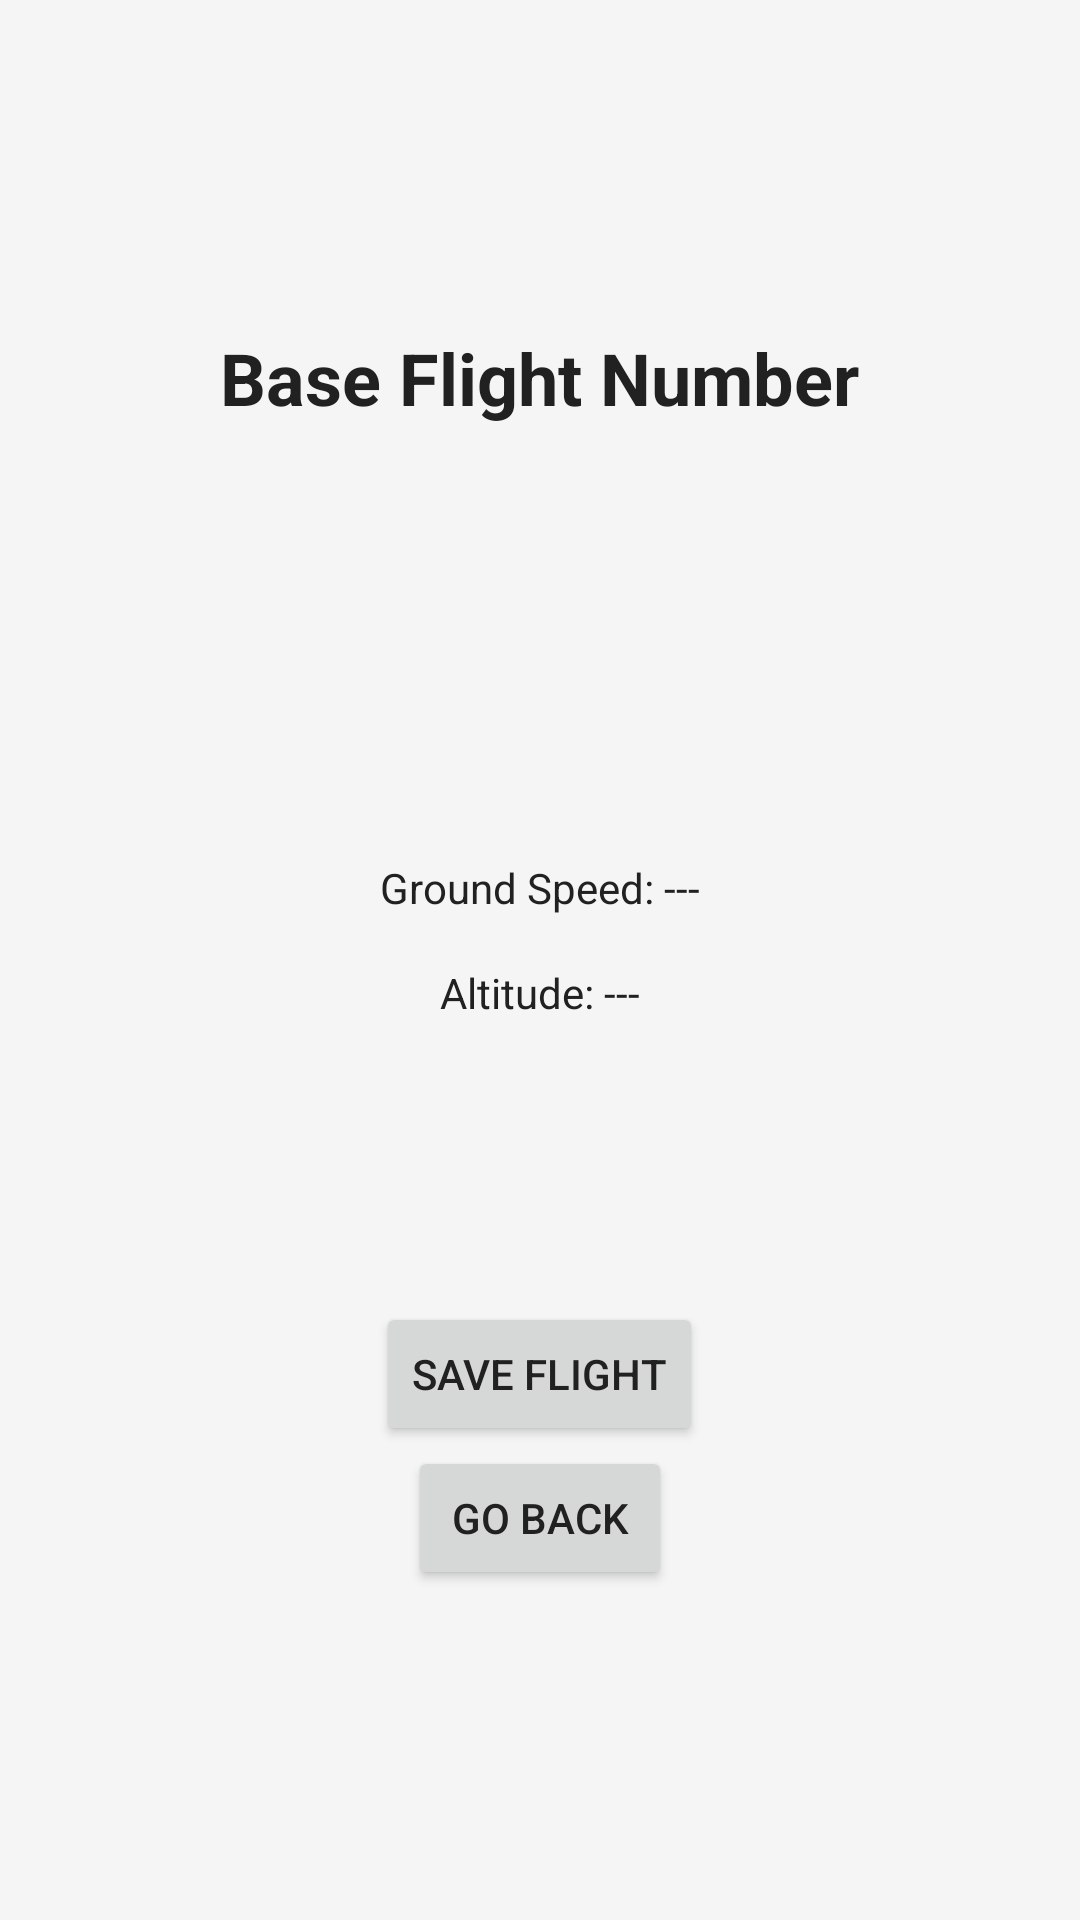

Layout XML and referenced resources for this Android screen:
<!-- AndroidManifest.xml: application theme Theme.PlaneSpot -->
<!-- res/layout/activity_basic_flight.xml -->
<?xml version="1.0" encoding="utf-8"?>
<androidx.constraintlayout.widget.ConstraintLayout xmlns:android="http://schemas.android.com/apk/res/android"
    xmlns:app="http://schemas.android.com/apk/res-auto"
    xmlns:tools="http://schemas.android.com/tools"
    android:id="@+id/main"
    android:layout_width="match_parent"
    android:layout_height="match_parent"
    tools:context=".EnrichedFlightActivity">

    <LinearLayout
        android:layout_width="match_parent"
        android:layout_height="match_parent"
        android:orientation="vertical"
        android:padding="24dp">

        <Space
            android:layout_width="match_parent"
            android:layout_height="0dp"
            android:layout_weight="1" />

        <TextView
            android:id="@+id/flight_number"
            android:layout_width="wrap_content"
            android:layout_height="wrap_content"
            android:layout_gravity="center_horizontal"
            android:textSize="24sp"
            android:textStyle="bold"
            android:text="@string/flight_number"
            android:paddingBottom="8dp" />

        <Space
            android:layout_width="match_parent"
            android:layout_height="0dp"
            android:layout_weight=".5" />

        <Space
            android:layout_width="match_parent"
            android:layout_height="0dp"
            android:layout_weight="1" />

        <LinearLayout
            android:layout_width="match_parent"
            android:layout_height="wrap_content"
            android:orientation="vertical"
            android:gravity="center">

            <LinearLayout
                android:layout_width="match_parent"
                android:layout_height="wrap_content"
                android:orientation="horizontal"
                android:gravity="center_horizontal">

                <TextView
                    android:id="@+id/flight_speed"
                    android:layout_width="wrap_content"
                    android:layout_height="wrap_content"
                    android:layout_gravity="center_horizontal"
                    android:text="@string/flight_speed_unknown"
                    android:padding="8dp" />

            </LinearLayout>



            <LinearLayout
                android:layout_width="match_parent"
                android:layout_height="wrap_content"
                android:orientation="horizontal"
                android:gravity="center_horizontal">


                <TextView
                    android:id="@+id/flight_altitude"
                    android:layout_width="wrap_content"
                    android:layout_height="wrap_content"
                    android:layout_gravity="center_horizontal"
                    android:text="@string/flight_altitude_unknown"
                    android:padding="8dp" />

            </LinearLayout>

        </LinearLayout>

        <Space
            android:layout_width="match_parent"
            android:layout_height="0dp"
            android:layout_weight="1" />

        <LinearLayout
            android:layout_width="match_parent"
            android:layout_height="wrap_content"
            android:orientation="vertical"
            android:gravity="center">

            <Button
                android:id="@+id/save_button"
                android:layout_width="wrap_content"
                android:layout_height="wrap_content"
                android:text="@string/save_button" />

            <Button
                android:id="@+id/back_button"
                android:layout_width="wrap_content"
                android:layout_height="wrap_content"
                android:text="@string/back_button" />

        </LinearLayout>

        <Space
            android:layout_width="match_parent"
            android:layout_height="0dp"
            android:layout_weight="1" />

    </LinearLayout>

</androidx.constraintlayout.widget.ConstraintLayout>
<!-- resources referenced by this layout -->
<resources>
  <string name="back_button">Go Back</string>
  <string name="flight_altitude_unknown">Altitude: ---</string>
  <string name="flight_number">Base Flight Number</string>
  <string name="flight_speed_unknown">Ground Speed: ---</string>
  <string name="save_button">Save Flight</string>
  <style name="Theme.PlaneSpot" parent="Theme.MaterialComponents.DayNight.NoActionBar">
          <item name="colorPrimary">@color/colorPrimary</item>
          <item name="colorPrimaryVariant">@color/colorPrimaryVariant</item>
          <item name="colorOnPrimary">@color/colorOnPrimary</item>
          <item name="colorSecondary">@color/colorSecondary</item>
          <item name="colorOnSecondary">@color/colorOnSecondary</item>
          <item name="android:colorBackground">@color/colorBackground</item>
          <item name="colorSurface">@color/colorSurface</item>
          <item name="colorOnSurface">@color/colorTextPrimary</item>
          <item name="android:statusBarColor">@color/colorOnPrimary</item>
          <item name="android:navigationBarColor">@color/colorOnPrimary</item>
          <item name="android:textColor">@color/colorTextPrimary</item>
          <item name="android:textColorSecondary">@color/colorTextSecondary</item>
      </style>
  <color name="colorPrimary">#1E88E5</color>
  <color name="colorPrimaryVariant">#1565C0</color>
  <color name="colorOnPrimary">#FFFFFF</color>
  <color name="colorSecondary">#FFC107</color>
  <color name="colorOnSecondary">#000000</color>
  <color name="colorBackground">#F5F5F5</color>
  <color name="colorSurface">#FFFFFF</color>
  <color name="colorTextPrimary">#212121</color>
  <color name="colorTextSecondary">#757575</color>
</resources>
